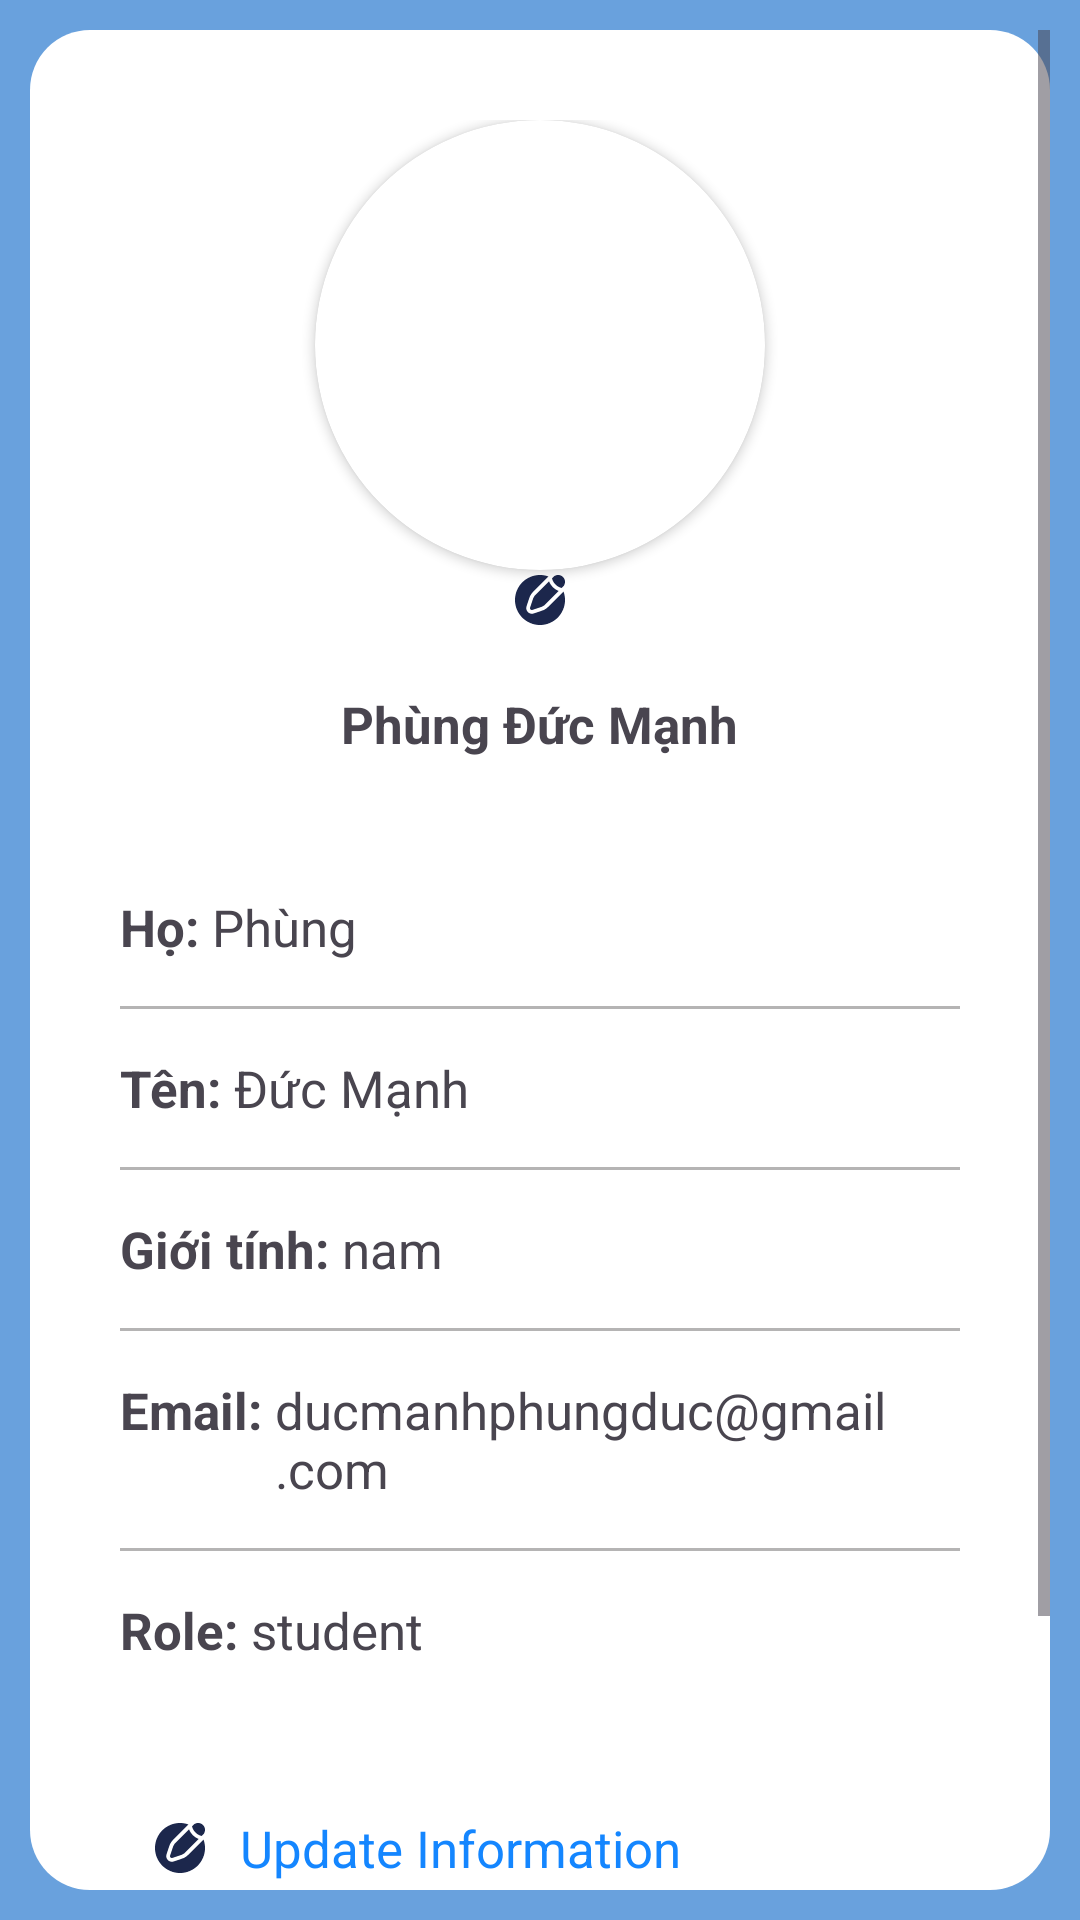

Produce the Android XML layout that renders to this screen, including the resource entries it uses.
<!-- AndroidManifest.xml: application theme Theme.AppKtx2 -->
<!-- res/layout/fragment_profile.xml -->
<?xml version="1.0" encoding="utf-8"?>
<RelativeLayout xmlns:android="http://schemas.android.com/apk/res/android"
    android:layout_width="match_parent"
    android:layout_height="match_parent"
    android:orientation="vertical"
    android:id="@+id/main"
    xmlns:app="http://schemas.android.com/apk/res-auto"
    >
<TextView
    android:layout_width="match_parent"
    android:layout_height="match_parent"
    android:background="@color/blue_trong"
    />
<ScrollView
    android:layout_width="match_parent"
    android:layout_height="match_parent"
    android:background="@drawable/bg_rounded_white_trong"
    android:layout_margin="10dp"

    >
    <LinearLayout
        android:layout_width="match_parent"
        android:layout_height="match_parent"
        android:orientation="vertical"
        >
        <LinearLayout
            android:layout_width="match_parent"
            android:layout_height="wrap_content"
            android:orientation="vertical"
            android:layout_marginTop="30dp"
            android:gravity="center_horizontal"
            >

            <androidx.cardview.widget.CardView
                android:layout_width="wrap_content"
                android:layout_height="wrap_content"
                app:cardCornerRadius="100dp"

                >
                <ImageView
                    android:layout_width="150dp"
                    android:layout_height="150dp"
                    android:src="@drawable/img_avatar"
                    android:id="@+id/avatar"
                    />
            </androidx.cardview.widget.CardView>

            <ImageView
                android:layout_width="20dp"
                android:layout_height="20dp"
                android:src="@drawable/ic_pen"
                android:layout_marginBottom="20dp"
                android:id="@+id/editAvatar"
                />

            <TextView
                android:layout_width="wrap_content"
                android:layout_height="wrap_content"
                android:text="Phùng Đức Mạnh"
                android:textStyle="bold"
                android:textSize="17dp"
                />
        </LinearLayout>

        <LinearLayout
            android:layout_width="match_parent"
            android:layout_height="match_parent"
            android:layout_weight="1"
            android:orientation="vertical"
            android:padding="30dp"
            >

            <LinearLayout
                android:layout_width="match_parent"
                android:layout_height="wrap_content"
                android:layout_marginTop="15dp"
                >
                <TextView
                    android:layout_width="wrap_content"
                    android:layout_height="wrap_content"
                    android:text="Họ: "
                    android:textStyle="bold"
                    android:textSize="17dp"
                    />
                <TextView
                    android:layout_width="wrap_content"
                    android:layout_height="wrap_content"
                    android:textSize="17dp"
                    android:text="Phùng"
                    android:id="@+id/firstName"
                    />
            </LinearLayout>
            <TextView
                android:layout_width="match_parent"
                android:layout_height="1dp"
                android:layout_marginTop="15dp"
                android:background="@color/gray"/>
            <LinearLayout
                android:layout_width="match_parent"
                android:layout_height="wrap_content"
                android:layout_marginTop="15dp"
                >
                <TextView
                    android:layout_width="wrap_content"
                    android:layout_height="wrap_content"
                    android:text="Tên: "
                    android:textStyle="bold"
                    android:textSize="17dp"
                    />
                <TextView
                    android:layout_width="wrap_content"
                    android:layout_height="wrap_content"
                    android:textSize="17dp"
                    android:text="Đức Mạnh"
                    android:id="@+id/lastName"
                    />
            </LinearLayout>
            <TextView
                android:layout_width="match_parent"
                android:layout_height="1dp"
                android:layout_marginTop="15dp"
                android:background="@color/gray"/>
            <LinearLayout
                android:layout_width="match_parent"
                android:layout_height="wrap_content"
                android:layout_marginTop="15dp"
                >
                <TextView
                    android:layout_width="wrap_content"
                    android:layout_height="wrap_content"
                    android:text="Giới tính: "
                    android:textStyle="bold"
                    android:textSize="17dp"
                    />
                <TextView
                    android:layout_width="wrap_content"
                    android:layout_height="wrap_content"
                    android:textSize="17dp"
                    android:text="nam"
                    android:id="@+id/gender"
                    />
            </LinearLayout>
            <TextView
                android:layout_width="match_parent"
                android:layout_height="1dp"
                android:layout_marginTop="15dp"
                android:background="@color/gray"/>
            <LinearLayout
                android:layout_width="match_parent"
                android:layout_height="wrap_content"
                android:layout_marginTop="15dp"
                >
                <TextView
                    android:layout_width="wrap_content"
                    android:layout_height="wrap_content"
                    android:text="Email: "
                    android:textStyle="bold"
                    android:textSize="17dp"
                    />
                <TextView
                    android:layout_width="wrap_content"
                    android:layout_height="wrap_content"
                    android:textSize="17dp"
                    android:text="ducmanhphungduc@gmail.com"
                    android:id="@+id/email"
                    />
            </LinearLayout>
            <TextView
                android:layout_width="match_parent"
                android:layout_height="1dp"
                android:layout_marginTop="15dp"
                android:background="@color/gray"/>
            <LinearLayout
                android:layout_width="match_parent"
                android:layout_height="wrap_content"
                android:layout_marginTop="15dp"
                >
                <TextView
                    android:layout_width="wrap_content"
                    android:layout_height="wrap_content"
                    android:text="Role: "
                    android:textStyle="bold"
                    android:textSize="17dp"
                    />
                <TextView
                    android:layout_width="wrap_content"
                    android:layout_height="wrap_content"
                    android:textSize="17dp"
                    android:text="student"
                    android:id="@+id/role"
                    />
            </LinearLayout>
            <LinearLayout
                android:layout_width="wrap_content"
                android:layout_height="wrap_content"
                android:layout_marginTop="50dp"
                android:layout_marginLeft="10dp"
                android:gravity="center_vertical"
                android:id="@+id/editInfo"
                >
                <ImageView
                    android:layout_width="20dp"
                    android:layout_height="20dp"
                    android:src="@drawable/ic_pen"
                    android:layout_marginRight="10dp"
                    />
                <TextView
                    android:layout_width="wrap_content"
                    android:layout_height="wrap_content"
                    android:textSize="17dp"
                    android:text="Update Information"
                    android:textColor="@color/blue"
                    />
            </LinearLayout>


            <androidx.appcompat.widget.AppCompatButton
                android:layout_width="wrap_content"
                android:layout_height="40dp"
                android:text="Logout"
                android:background="@drawable/bg_rounded_blue_trong"
                android:textColor="@color/white"
                android:layout_marginTop="40dp"
                android:layout_gravity="right"
                android:id="@+id/logout"
                />

        </LinearLayout>
    </LinearLayout>
</ScrollView>


</RelativeLayout>
<!-- resources referenced by this layout -->
<resources>
  <color name="blue">#1486FF</color>
  <color name="blue_trong">#69A1DD</color>
  <color name="gray">#B5B4B4</color>
  <color name="white">#FFFFFFFF</color>
  <!-- drawable bg_rounded_blue_trong (drawable) -->
  <?xml version="1.0" encoding="utf-8"?>
  <shape xmlns:android="http://schemas.android.com/apk/res/android"
      android:shape="rectangle">
  
      
      <solid android:color="@color/blue_trong" /> 
  
      <corners android:radius="20dp" /> 
  
  </shape>
  <!-- drawable bg_rounded_white_trong (drawable) -->
  <?xml version="1.0" encoding="utf-8"?>
  <shape xmlns:android="http://schemas.android.com/apk/res/android"
      android:shape="rectangle">
  
      
      <solid android:color="@color/white" /> 
  
      <corners android:radius="20dp" /> 
  
  </shape>
  <!-- drawable ic_pen (drawable) -->
  <vector xmlns:android="http://schemas.android.com/apk/res/android"
      android:width="800dp"
      android:height="800dp"
      android:viewportWidth="24"
      android:viewportHeight="24">
    <path
        android:pathData="M21.194,2.806C22.269,3.881 22.269,5.624 21.194,6.699L20.698,7.195C20.554,7.163 20.372,7.116 20.165,7.044C19.611,6.852 18.882,6.488 18.197,5.803C17.512,5.118 17.148,4.389 16.956,3.835C16.884,3.628 16.837,3.446 16.805,3.302L17.301,2.806C18.376,1.731 20.119,1.731 21.194,2.806Z"
        android:fillColor="#1C274C"/>
    <path
        android:pathData="M14.58,13.313C14.176,13.717 13.974,13.919 13.751,14.093C13.489,14.297 13.204,14.473 12.903,14.617C12.649,14.738 12.377,14.828 11.835,15.009L8.977,15.962C8.71,16.051 8.416,15.981 8.217,15.783C8.019,15.584 7.949,15.29 8.038,15.023L8.991,12.165C9.172,11.623 9.262,11.351 9.383,11.097C9.527,10.796 9.702,10.511 9.907,10.249C10.081,10.026 10.283,9.824 10.687,9.42L15.603,4.504C15.867,5.198 16.329,6.057 17.136,6.864C17.943,7.671 18.802,8.133 19.496,8.397L14.58,13.313Z"
        android:fillColor="#1C274C"/>
    <path
        android:pathData="M12,22C17.523,22 22,17.523 22,12C22,10.808 21.792,9.665 21.409,8.605L15.586,14.428C15.235,14.78 14.971,15.044 14.674,15.275C14.325,15.547 13.948,15.78 13.549,15.971C13.209,16.133 12.855,16.251 12.383,16.408L9.451,17.385C8.646,17.653 7.757,17.444 7.157,16.843C6.556,16.243 6.347,15.354 6.615,14.549L7.592,11.617C7.749,11.145 7.867,10.791 8.029,10.451C8.22,10.052 8.453,9.675 8.725,9.326C8.956,9.029 9.22,8.765 9.572,8.414L15.395,2.591C14.335,2.208 13.192,2 12,2C6.477,2 2,6.477 2,12C2,17.523 6.477,22 12,22Z"
        android:fillColor="#1C274C"/>
  </vector>
  <style name="Theme.AppKtx2" parent="Base.Theme.AppKtx2" />
  <style name="Base.Theme.AppKtx2" parent="Theme.Material3.DayNight.NoActionBar">
          
          
      </style>
</resources>
